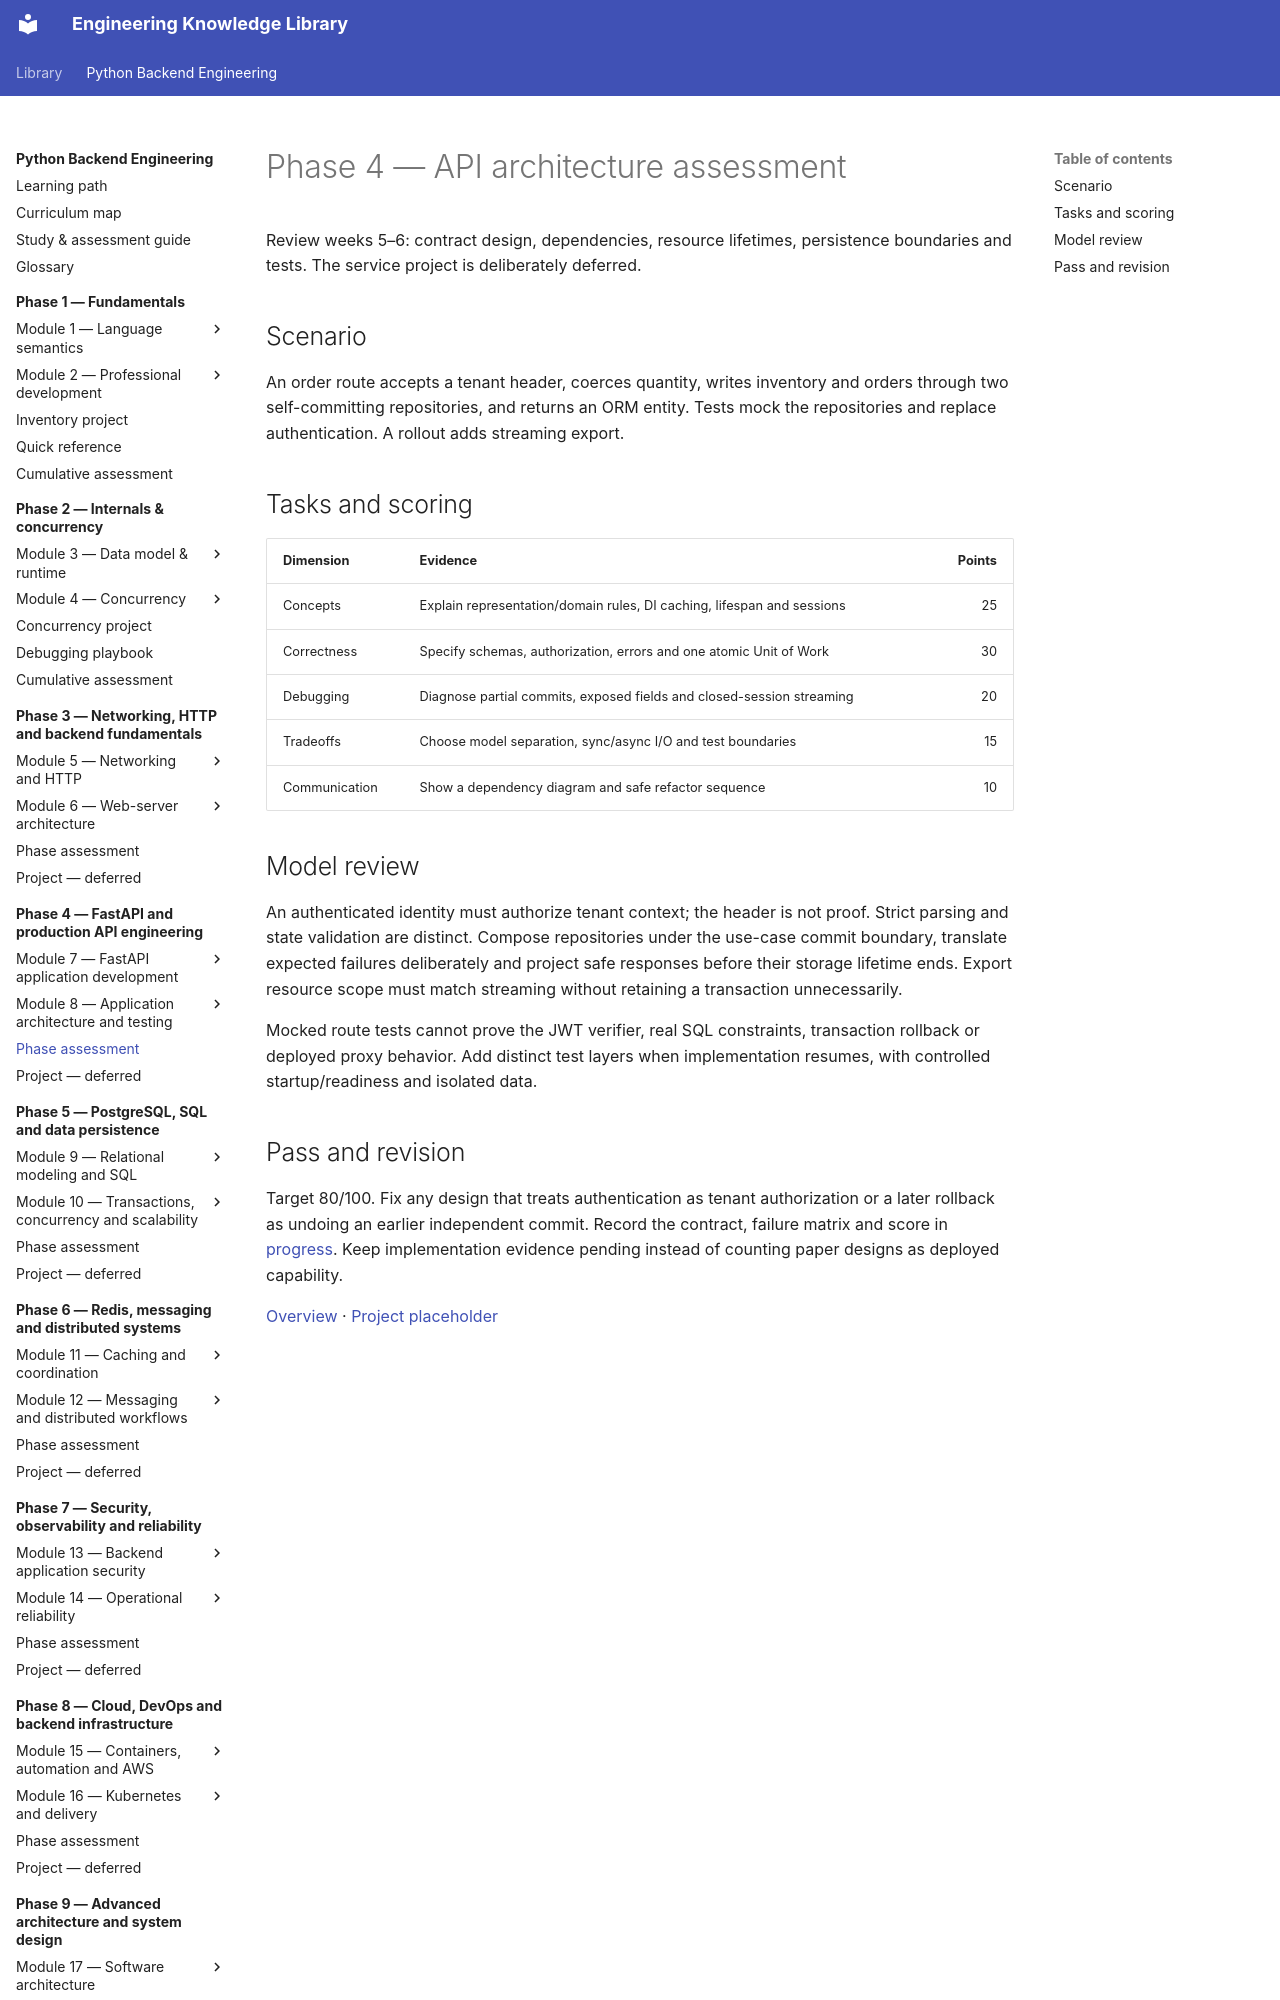

repository: NazarbayND/knowledgebase · page: python-backend-engineering/phase-4/assessment/index.html · generator: mkdocs

# Phase 4 — API architecture assessment

Review weeks 5–6: contract design, dependencies, resource lifetimes, persistence
boundaries and tests. The service project is deliberately deferred.

## Scenario

An order route accepts a tenant header, coerces quantity, writes inventory and
orders through two self-committing repositories, and returns an ORM entity. Tests
mock the repositories and replace authentication. A rollout adds streaming export.

## Tasks and scoring

| Dimension | Evidence | Points |
| --- | --- | ---: |
| Concepts | Explain representation/domain rules, DI caching, lifespan and sessions | 25 |
| Correctness | Specify schemas, authorization, errors and one atomic Unit of Work | 30 |
| Debugging | Diagnose partial commits, exposed fields and closed-session streaming | 20 |
| Tradeoffs | Choose model separation, sync/async I/O and test boundaries | 15 |
| Communication | Show a dependency diagram and safe refactor sequence | 10 |
